Dataset: dataset (GitHub, chanheehi/Pig-Posture-Classification-Using-Deep-Learning). Classes: lying on belly, lying on side, sitting, standing.

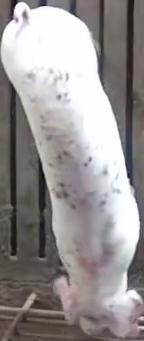
Label: standing

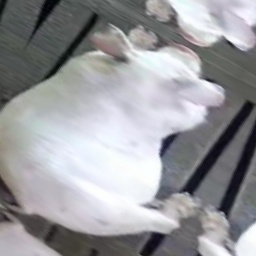
Label: sitting

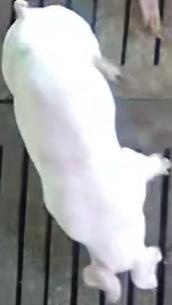
Label: standing

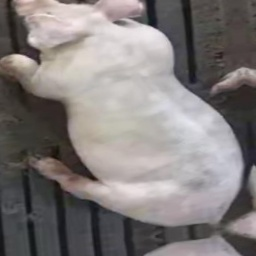
Label: sitting

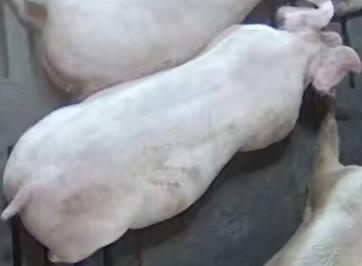
Label: lying on belly

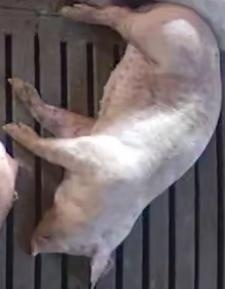
Label: lying on side
